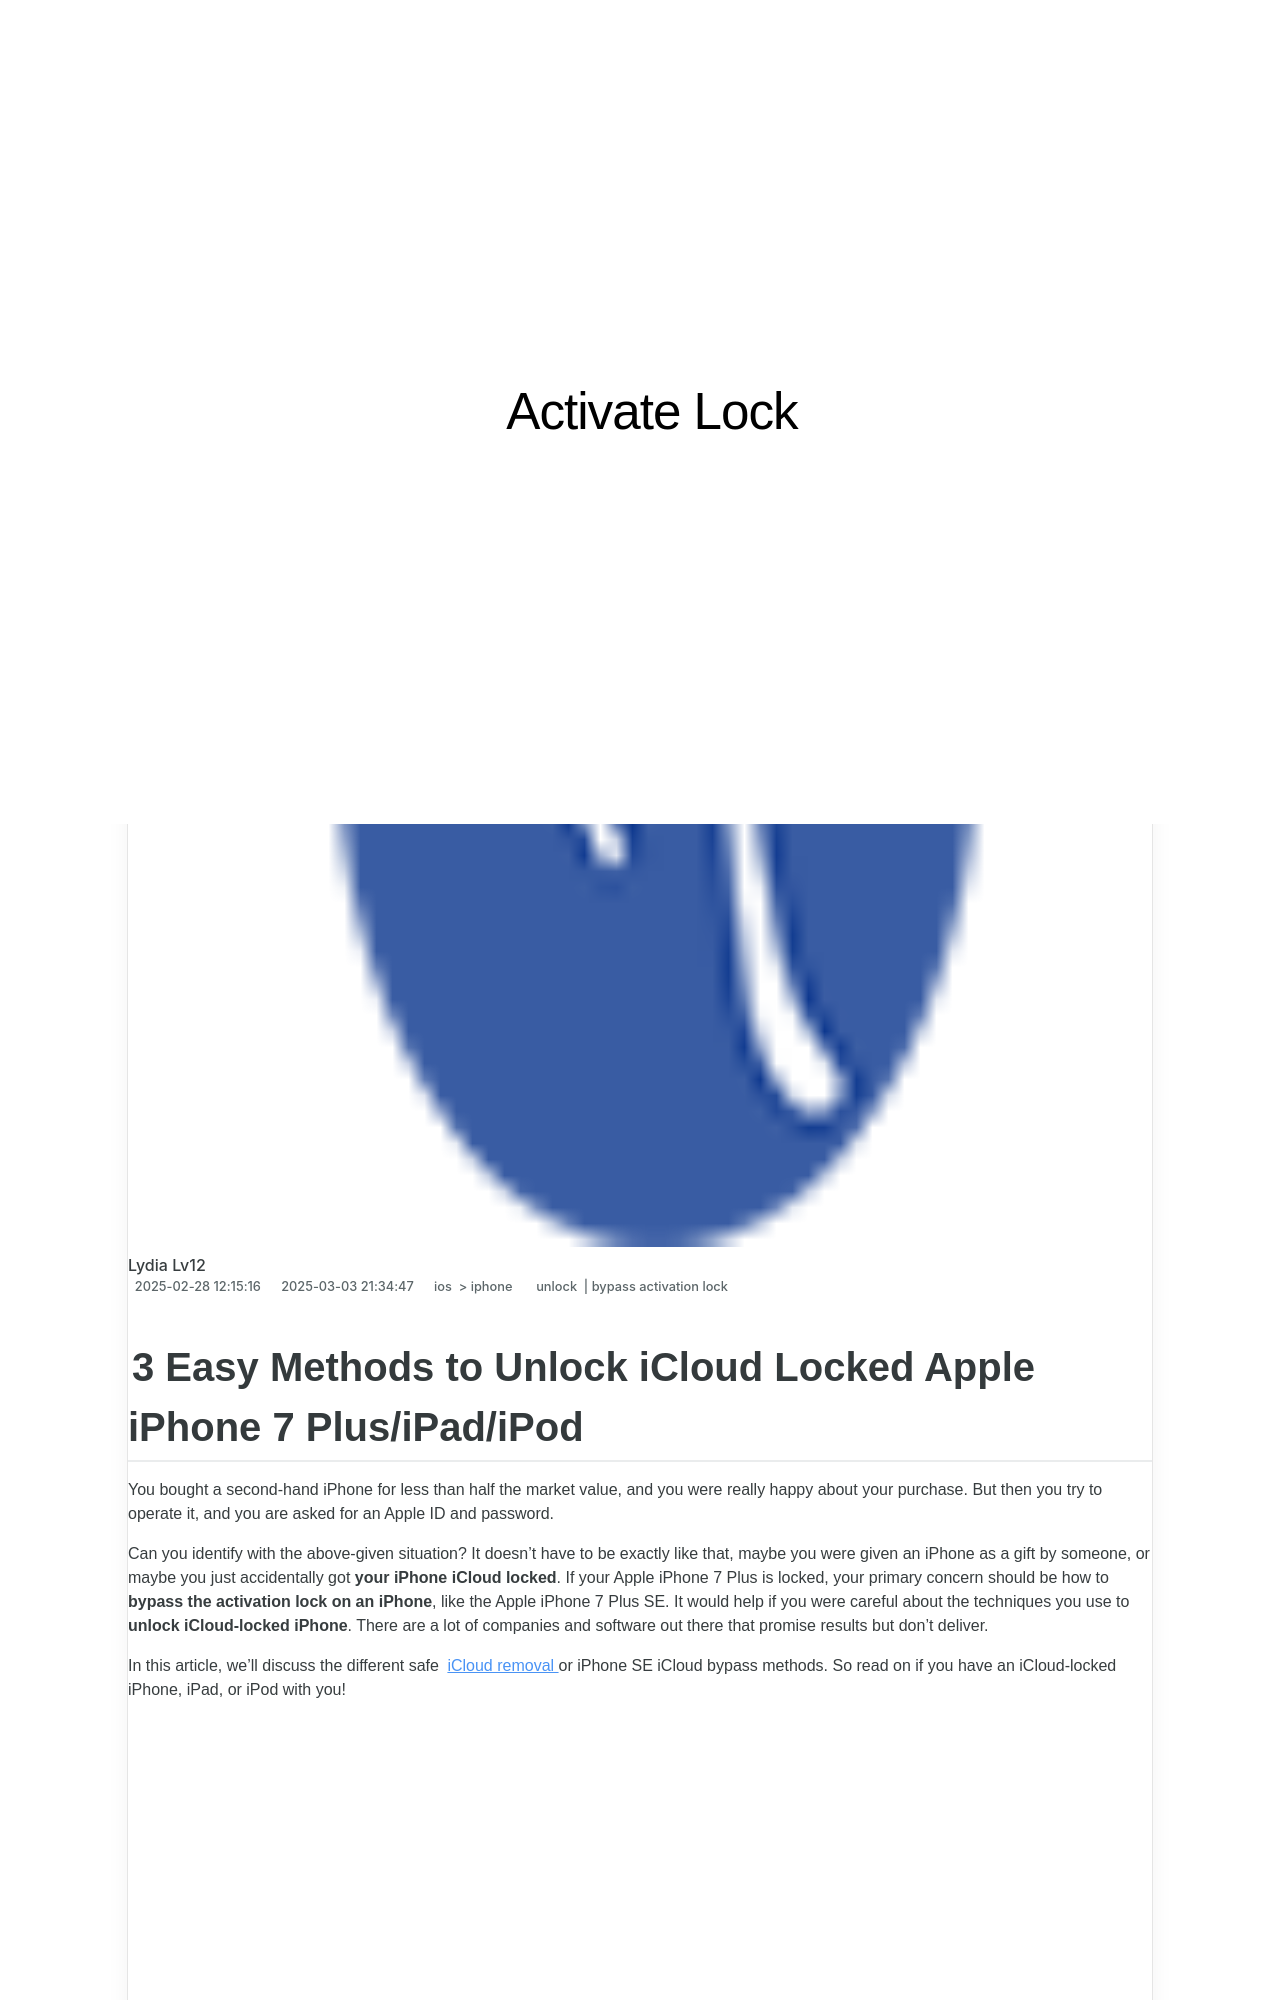

repository: techidaily/site-activate-lock · page: 3-easy-methods-to-unlock-icloud-locked-iphone-7-plusipadipod-by-drfone-ios/index.html · generator: jekyll

---
title: 3 Easy Methods to Unlock iCloud Locked iPhone 7 Plus/iPad/iPod
date: 2024-07-14T20:34:23.462Z
updated: 2024-07-15T20:34:23.462Z
tags: 
  - unlock
  - bypass activation lock
categories:
  - ios
  - iphone
description: This article describes 3 Easy Methods to Unlock iCloud Locked iPhone 7 Plus/iPad/iPod
excerpt: This article describes 3 Easy Methods to Unlock iCloud Locked iPhone 7 Plus/iPad/iPod
keywords: apple watch activation lock bypass,bypass activation lock on ipad,how to remove activation lock without apple id,checkra1n error 31,unlock icloud activation,iphone imei icloud unlock,4 ways to bypass activation lock,apple watch activation lock,forgot icloud password,bypass iphone 15 icloud activation lock,icloud dns bypass,factory reset ipad without icloud password,your iphone could not be activated because the activation server cannot be reached,bypass ios 17
thumbnail: https://thmb.techidaily.com/987190b727e8b33f96f25d8586b03d48b4e37202540f48c021987012cc7b2e2e.jpg
---
